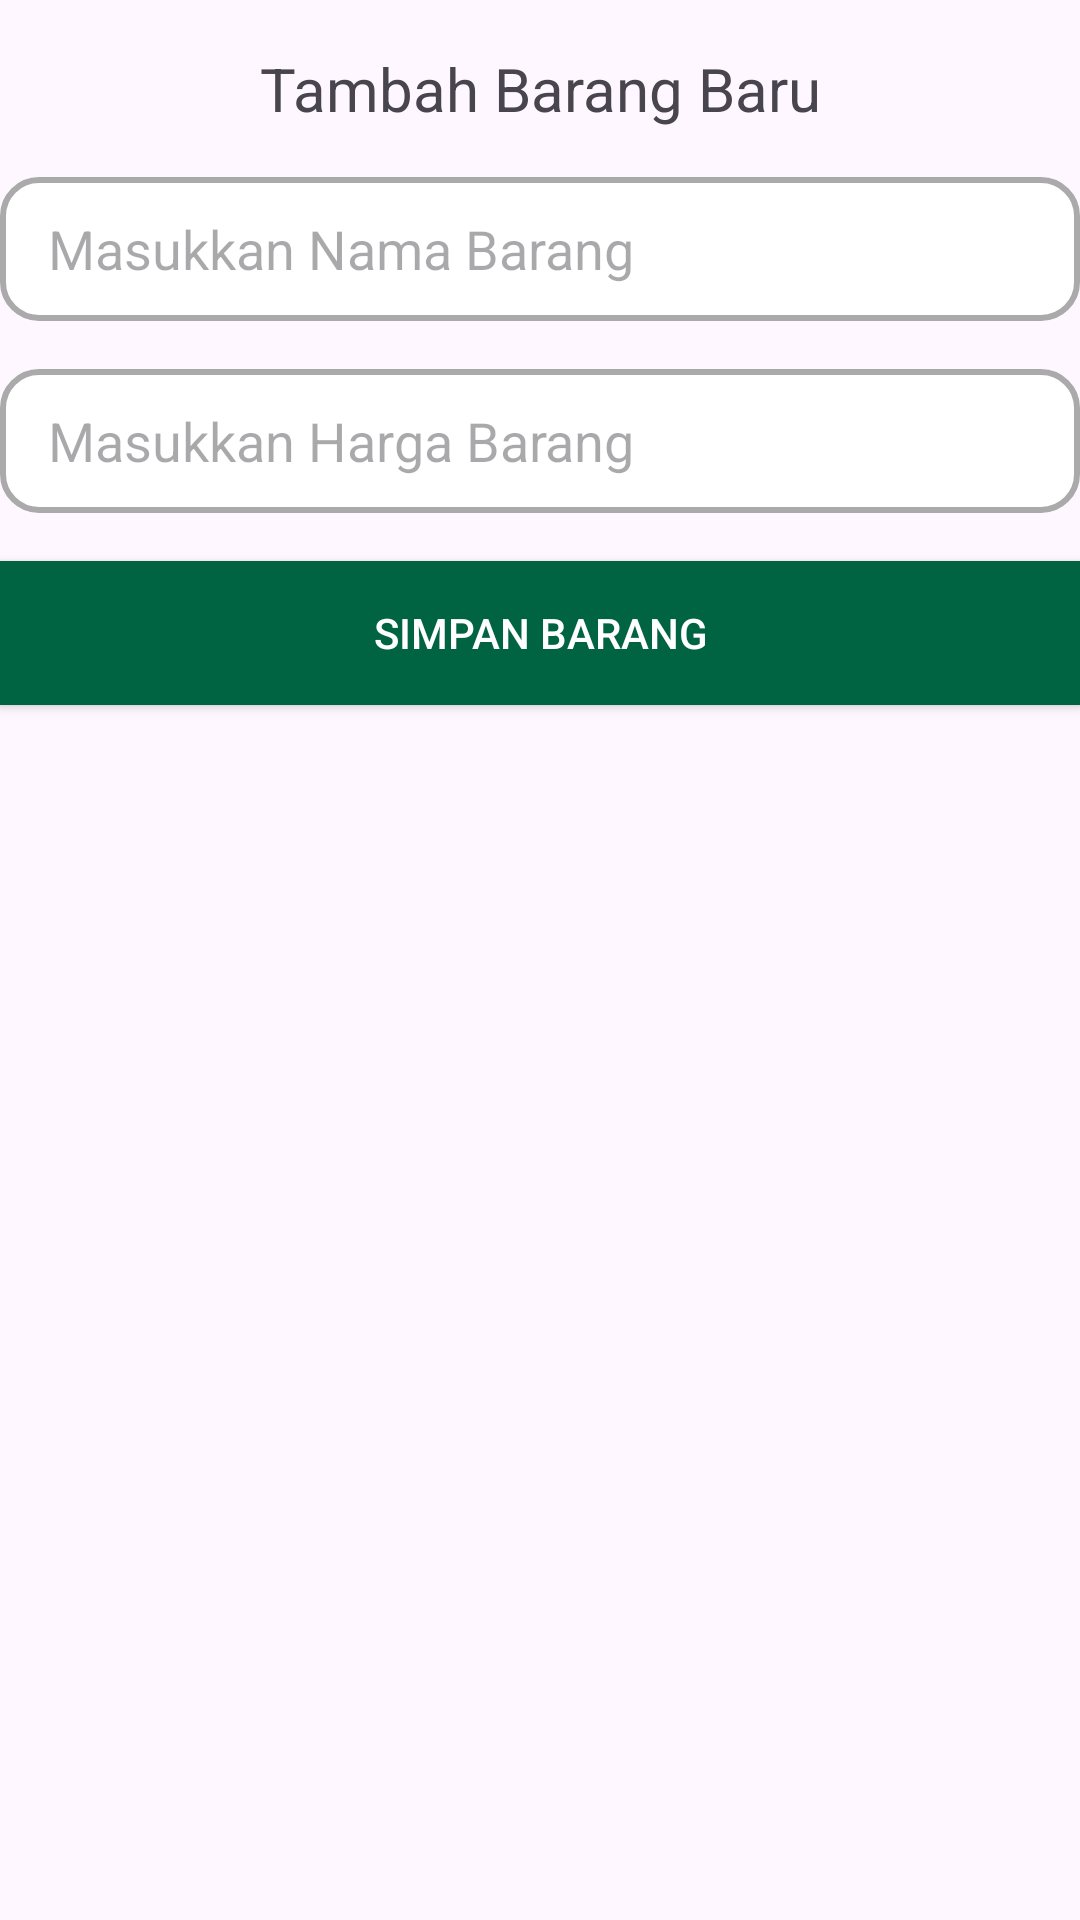

Produce the Android XML layout that renders to this screen, including the resource entries it uses.
<!-- AndroidManifest.xml: application theme Theme.CobaAppWijaya -->
<!-- res/layout/fragment_add_page.xml -->
<?xml version="1.0" encoding="utf-8"?>
<androidx.constraintlayout.widget.ConstraintLayout xmlns:android="http://schemas.android.com/apk/res/android"
    xmlns:app="http://schemas.android.com/apk/res-auto"
    xmlns:tools="http://schemas.android.com/tools"
    android:layout_width="match_parent"
    android:layout_height="match_parent"
    tools:context=".fragment_addPage"
    android:layout_gravity="center">

    <TextView
        android:id="@+id/textView2"
        android:layout_width="match_parent"
        android:layout_height="wrap_content"
        android:gravity="center"
        android:layout_marginTop="16dp"
        android:text="Tambah Barang Baru"
        android:textSize="20sp"
        app:layout_constraintStart_toStartOf="parent"
        app:layout_constraintTop_toTopOf="parent"/>

    <EditText
        android:id="@+id/etNamaBarang"
        android:layout_width="match_parent"
        android:layout_height="48dp"
        android:layout_marginTop="16dp"
        android:hint="Masukkan Nama Barang"
        android:inputType="text"
        app:layout_constraintStart_toStartOf="parent"
        app:layout_constraintTop_toBottomOf="@+id/textView2"
        android:background="@drawable/custom_edit_text_rounded"
        android:paddingStart="16dp"
        android:paddingEnd="16dp"/>

    <EditText
        android:id="@+id/etHargaBarang"
        android:layout_width="match_parent"
        android:layout_height="48dp"
        android:layout_marginTop="16dp"
        android:hint="Masukkan Harga Barang"
        android:inputType="text"
        app:layout_constraintStart_toStartOf="parent"
        app:layout_constraintTop_toBottomOf="@+id/etNamaBarang"
        android:background="@drawable/custom_edit_text_rounded"
        android:paddingStart="16dp"
        android:paddingEnd="16dp"/>

    <androidx.appcompat.widget.AppCompatButton
        android:id="@+id/btnAdd"
        android:layout_width="match_parent"
        android:layout_height="48dp"
        android:layout_marginTop="16dp"
        android:text="Simpan Barang"
        android:textColor="@color/white"
        app:layout_constraintStart_toStartOf="parent"
        app:layout_constraintTop_toBottomOf="@+id/etHargaBarang"
        android:background="@color/primary_green"/>
</androidx.constraintlayout.widget.ConstraintLayout>
<!-- resources referenced by this layout -->
<resources>
  <color name="primary_green">#006341</color>
  <color name="white">#FFFFFFFF</color>
  <!-- drawable custom_edit_text_rounded (drawable) -->
  <?xml version="1.0" encoding="utf-8"?>
  <selector xmlns:android="http://schemas.android.com/apk/res/android">
  
      
      <item android:state_enabled="true" android:state_focused="true">
          <shape android:shape="rectangle">
              <solid android:color="@android:color/white" />
              <corners android:radius="12dp" />
              <stroke android:width="2dp" android:color="@color/primary_green" />
          </shape>
      </item>
  
      
      <item android:state_enabled="true">
          <shape android:shape="rectangle">
              <solid android:color="@android:color/white" />
              <corners android:radius="12dp" />
              <stroke android:width="2dp" android:color="@android:color/darker_gray" />
          </shape>
      </item>
  
  </selector>
  <style name="Theme.CobaAppWijaya" parent="Base.Theme.CobaAppWijaya" />
  <style name="Base.Theme.CobaAppWijaya" parent="Theme.Material3.DayNight.NoActionBar">
          
          
      </style>
</resources>
